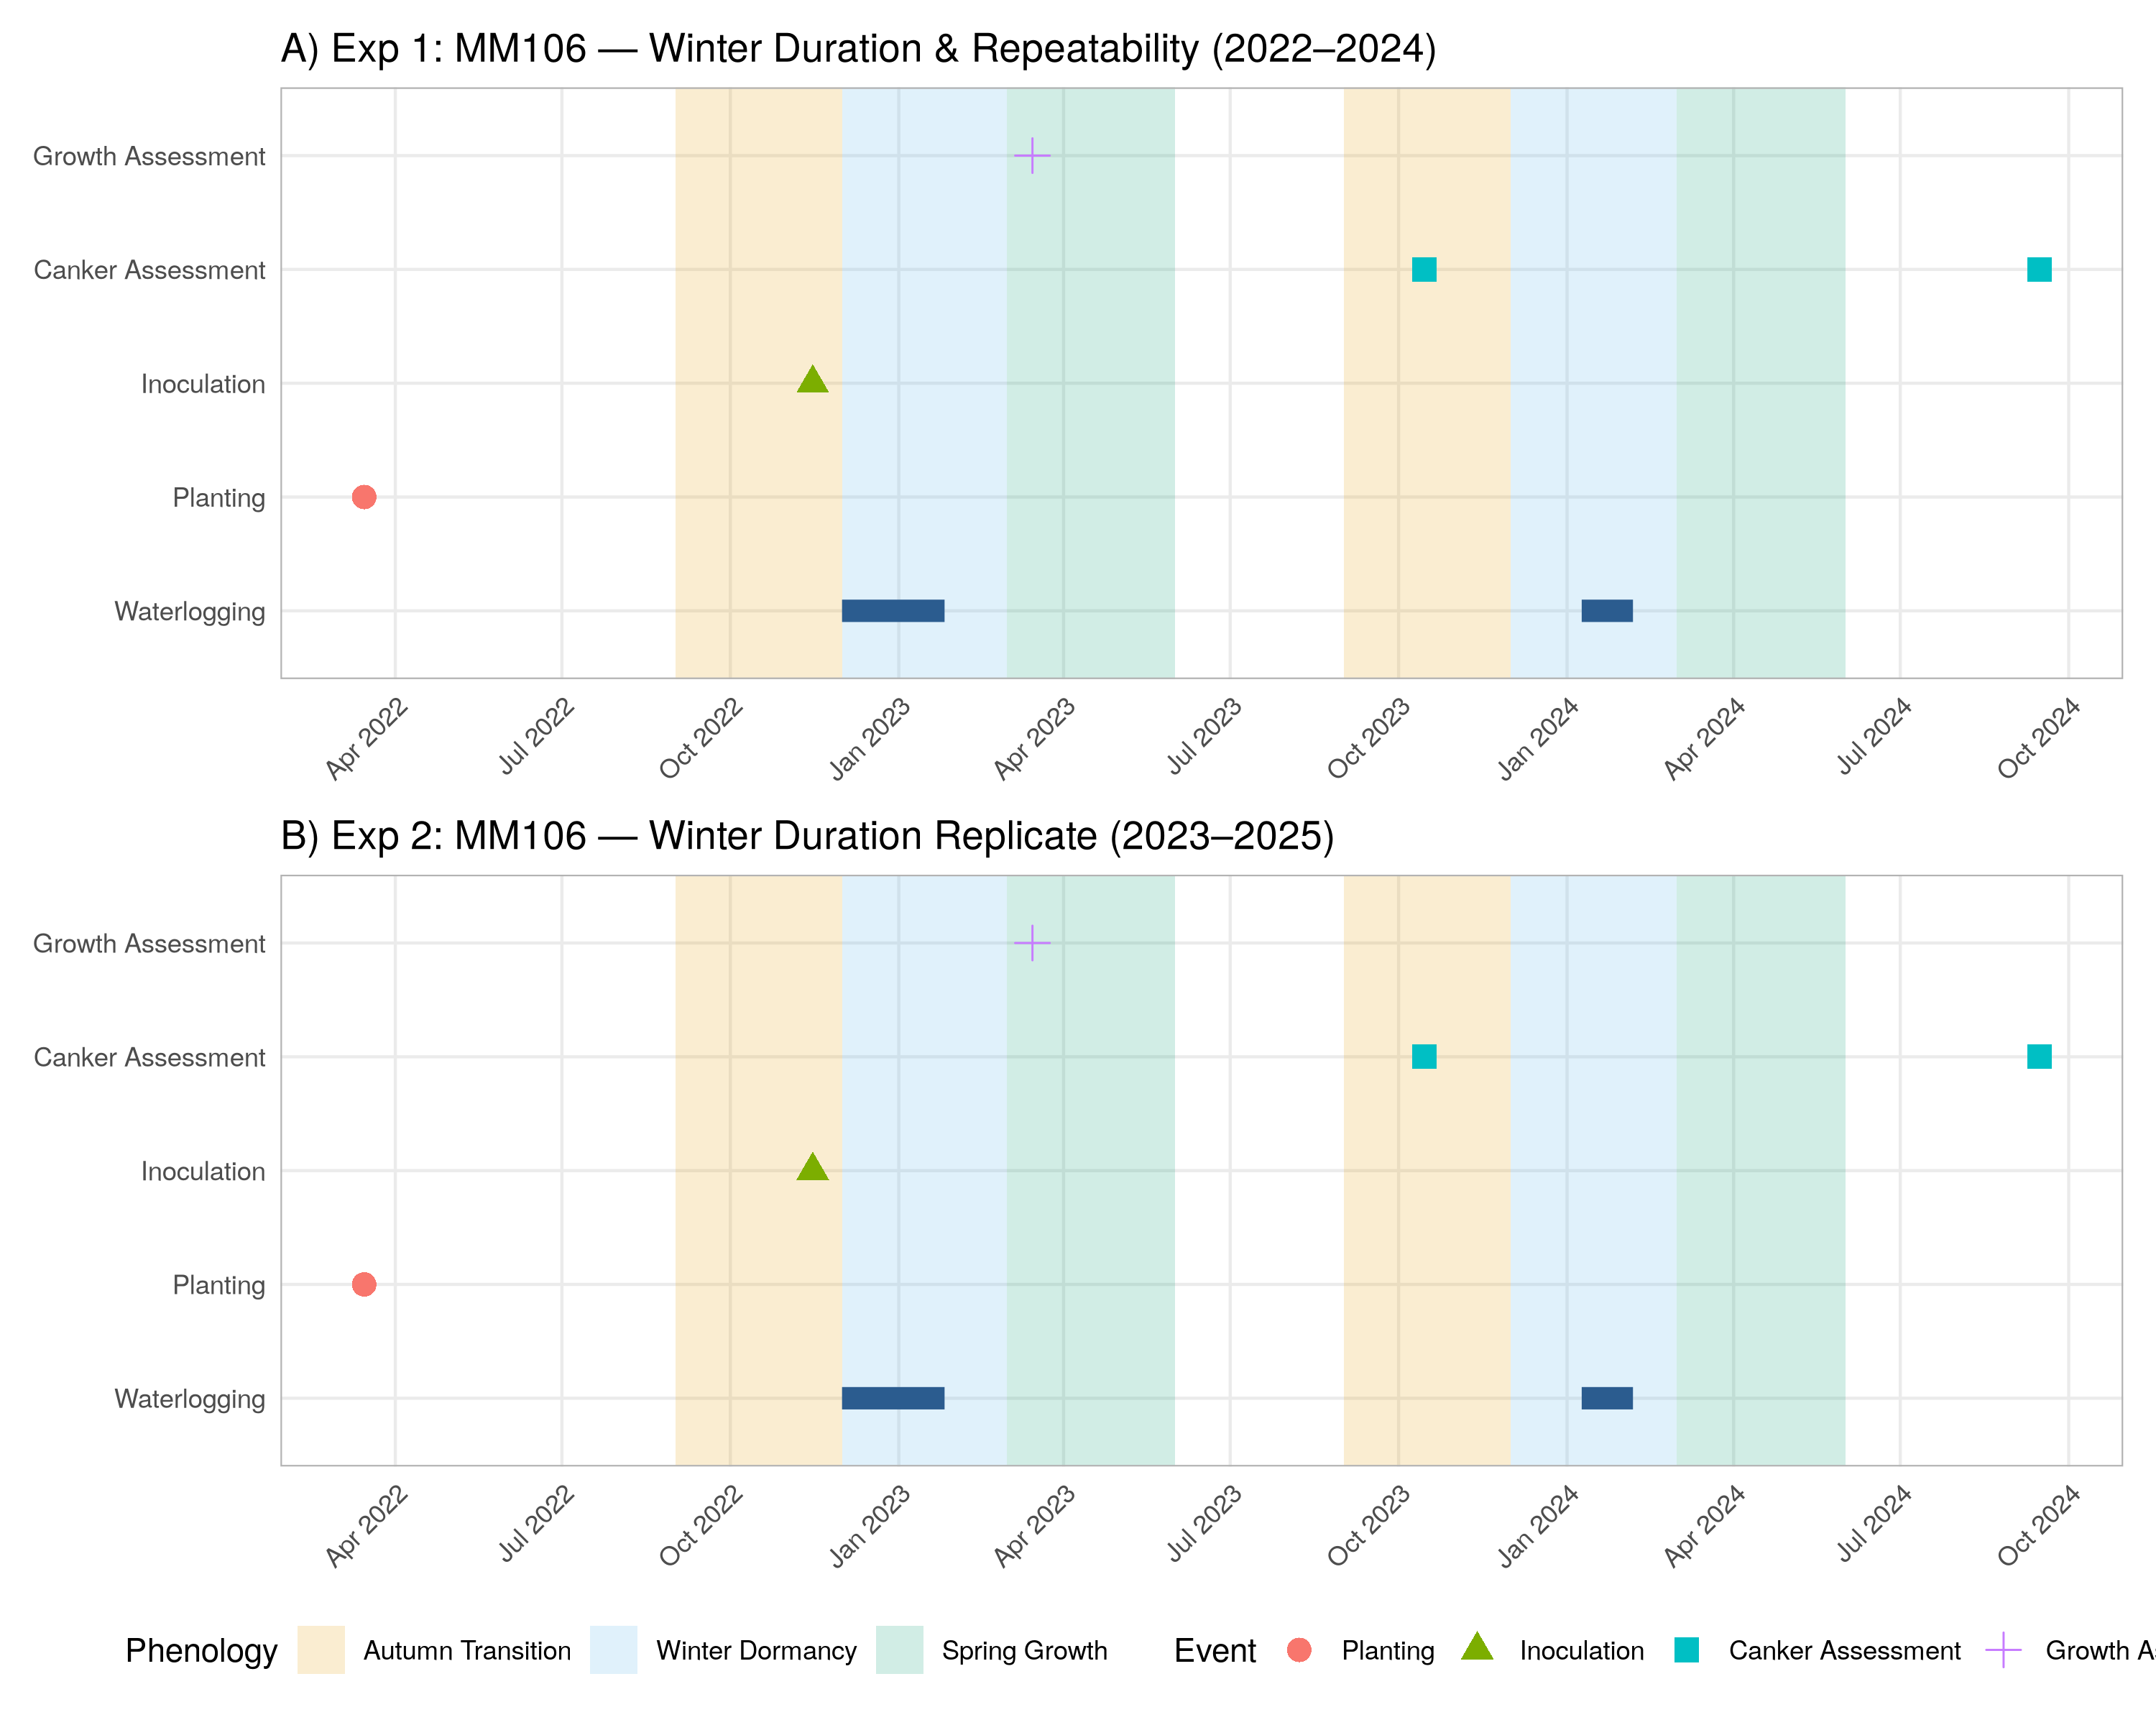

The script that saved this image:
library(dplyr)
library(ggplot2)
library(patchwork)


# 1. Define Phenology Background Data (e.g., recurring seasonal bands)
phenology_df <- data.frame(
  xmin = as.Date(
    c("2022-09-01", "2022-12-01", "2023-03-01", "2023-09-01", "2023-12-01", "2024-03-01")
  ),
  xmax = as.Date(
    c("2022-12-01", "2023-03-01", "2023-06-01", "2023-12-01", "2024-03-01", "2024-06-01")
  ),
  season = factor(
    c(
      "Autumn Transition", "Winter Dormancy", "Spring Growth", 
      "Autumn Transition", "Winter Dormancy", "Spring Growth"
    ),
    levels = c("Autumn Transition", "Winter Dormancy", "Spring Growth"))
)

# 2. Define Treatment Durations (Waterlogging)
waterlog_df <- data.frame(
  start = as.Date(c("2022-12-01", "2024-01-09")),
  end   = as.Date(c("2023-01-26", "2024-02-06")),
  y_pos = "Waterlogging"
)

# 3. Define Single Events (Planting, Inoculation, Assessments)
events_df <- data.frame(
  date  = as.Date(c("2022-03-15", "2022-11-15", "2023-03-15", "2023-10-15", "2024-09-15")),
  y_pos = c("Planting", "Inoculation", "Growth Assessment", "Canker Assessment", "Canker Assessment")
  # event = c("Planting", "Inoculation", "Growth Assessment", "Canker Assessment", "Canker Assessment")
)

# Set factor levels to lock the vertical ordering on the y-axis
y_levels <- c("Planting", "Inoculation", "Waterlogging", "Canker Assessment", "Growth Assessment")
waterlog_df$y_pos <- factor(waterlog_df$y_pos, levels = y_levels)
events_df$y_pos   <- factor(events_df$y_pos, levels = y_levels)

# 4. Build Single Panel Function
build_exp_panel <- function(title_text) {
  ggplot() +
    # Layer 1: Background Phenology Shading
    geom_rect(data = phenology_df, 
              aes(xmin = xmin, xmax = xmax, ymin = -Inf, ymax = Inf, fill = season), 
              alpha = 0.18) +
    # Layer 2: Waterlogging Duration Bars
    geom_segment(data = waterlog_df, 
                 aes(x = start, xend = end, y = y_pos, yend = y_pos), 
                 linewidth = 3.5, color = "#2b5c8f") +
    # Layer 3: Event Markers
    geom_point(data = events_df, 
               aes(x = date, y = y_pos, shape = y_pos, color = y_pos), 
               size = 3.5) +
    # Formatting & Aesthetics
    scale_fill_manual(values = c("Autumn Transition" = "#e69f00", 
                                 "Winter Dormancy"   = "#56b4e9", 
                                 "Spring Growth"     = "#009e73")) +
    scale_x_date(date_breaks = "3 months", date_labels = "%b %Y") +
    labs(title = title_text, x = NULL, y = NULL, fill = "Phenology", color = "Event", shape = "Event") +
    theme_minimal(base_size = 11) +
    theme(
      panel.grid.minor = element_blank(),
      panel.border = element_rect(color = "grey70", fill = NA, linewidth = 0.5),
      axis.text.x = element_text(angle = 45, hjust = 1)
    )
}

# 5. Combine Panels A–D with patchwork
p1 <- build_exp_panel("A) Exp 1: MM106 — Winter Duration & Repeatability (2022–2024)")
p2 <- build_exp_panel("B) Exp 2: MM106 — Winter Duration Replicate (2023–2025)")

final_figure <- p1 / p2 + plot_layout(guides = "collect") & theme(legend.position = "bottom")

# 6. Export Vector PDF for Journal Submission
ggsave("waterlogging_timeline.png", final_figure, width = 10, height = 8, units = "in", dpi = 300)
